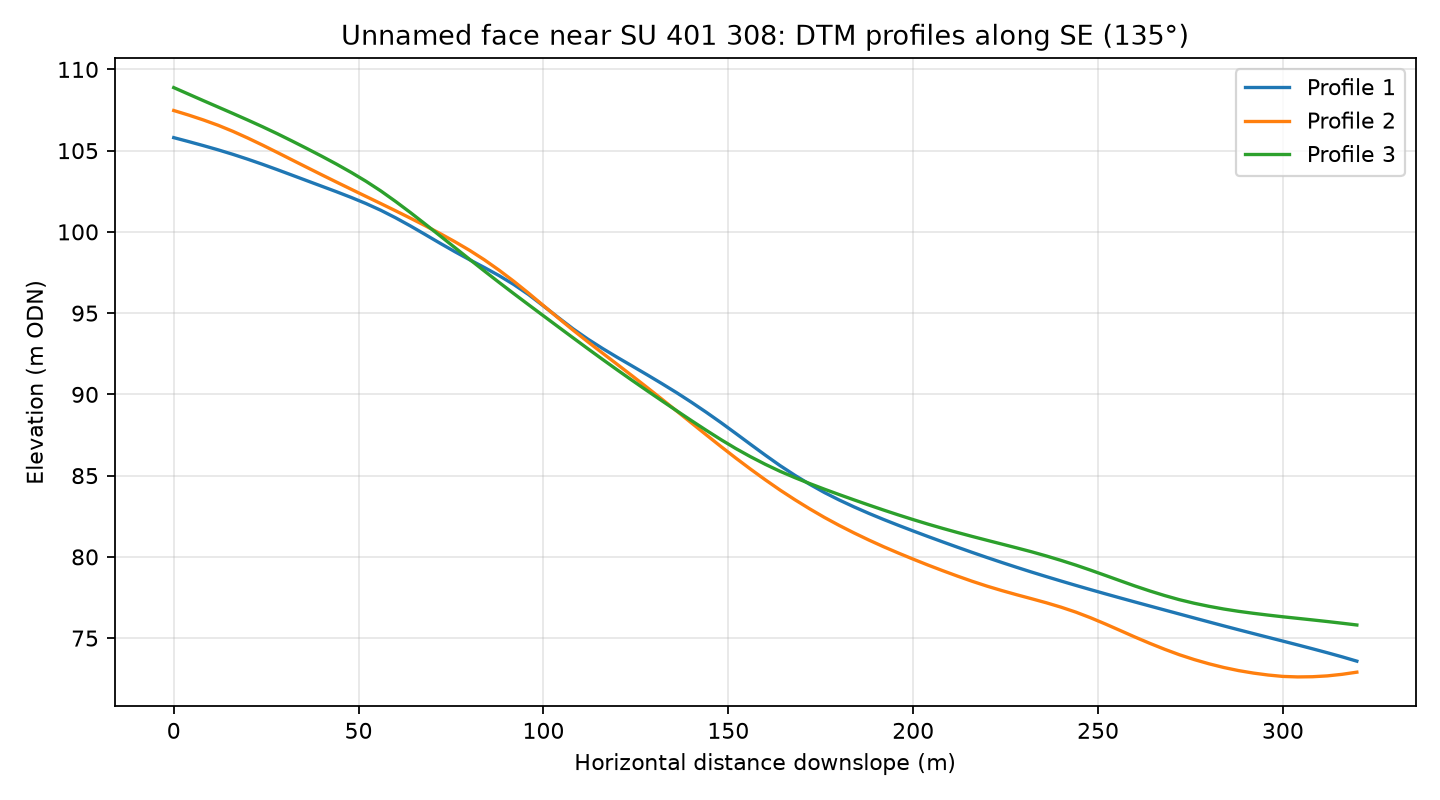

Values plotted in this chart, from the file beside it:
profile, distance_m, elevation_m
1, 0.0, 105.8
1, 4.0, 105.6
1, 8.0, 105.3
1, 12.0, 105.1
1, 16.0, 104.8
1, 20.0, 104.5
1, 24.0, 104.2
1, 28.0, 103.8
1, 32.0, 103.5
1, 36.0, 103.2
1, 40.0, 102.8
1, 44.0, 102.5
1, 48.0, 102.1
1, 52.0, 101.7
1, 56.0, 101.3
1, 60.0, 100.9
1, 64.0, 100.4
1, 68.0, 99.84
1, 72.0, 99.31
1, 76.0, 98.79
1, 80.0, 98.29
1, 84.0, 97.81
1, 88.0, 97.31
1, 92.0, 96.76
1, 96.0, 96.14
1, 100.0, 95.44
1, 104.0, 94.73
1, 108.0, 94.04
1, 112.0, 93.4
1, 116.0, 92.82
1, 120.0, 92.28
1, 124.0, 91.75
1, 128.0, 91.21
1, 132.0, 90.67
1, 136.0, 90.11
1, 140.0, 89.52
1, 144.0, 88.91
1, 148.0, 88.27
1, 152.0, 87.6
1, 156.0, 86.93
1, 160.0, 86.26
1, 164.0, 85.62
1, 168.0, 85.02
1, 172.0, 84.47
1, 176.0, 83.96
1, 180.0, 83.5
1, 184.0, 83.08
1, 188.0, 82.68
1, 192.0, 82.3
1, 196.0, 81.94
1, 200.0, 81.59
1, 204.0, 81.25
1, 208.0, 80.92
1, 212.0, 80.59
1, 216.0, 80.27
1, 220.0, 79.96
1, 224.0, 79.65
1, 228.0, 79.36
1, 232.0, 79.07
1, 236.0, 78.79
... 183 more rows
